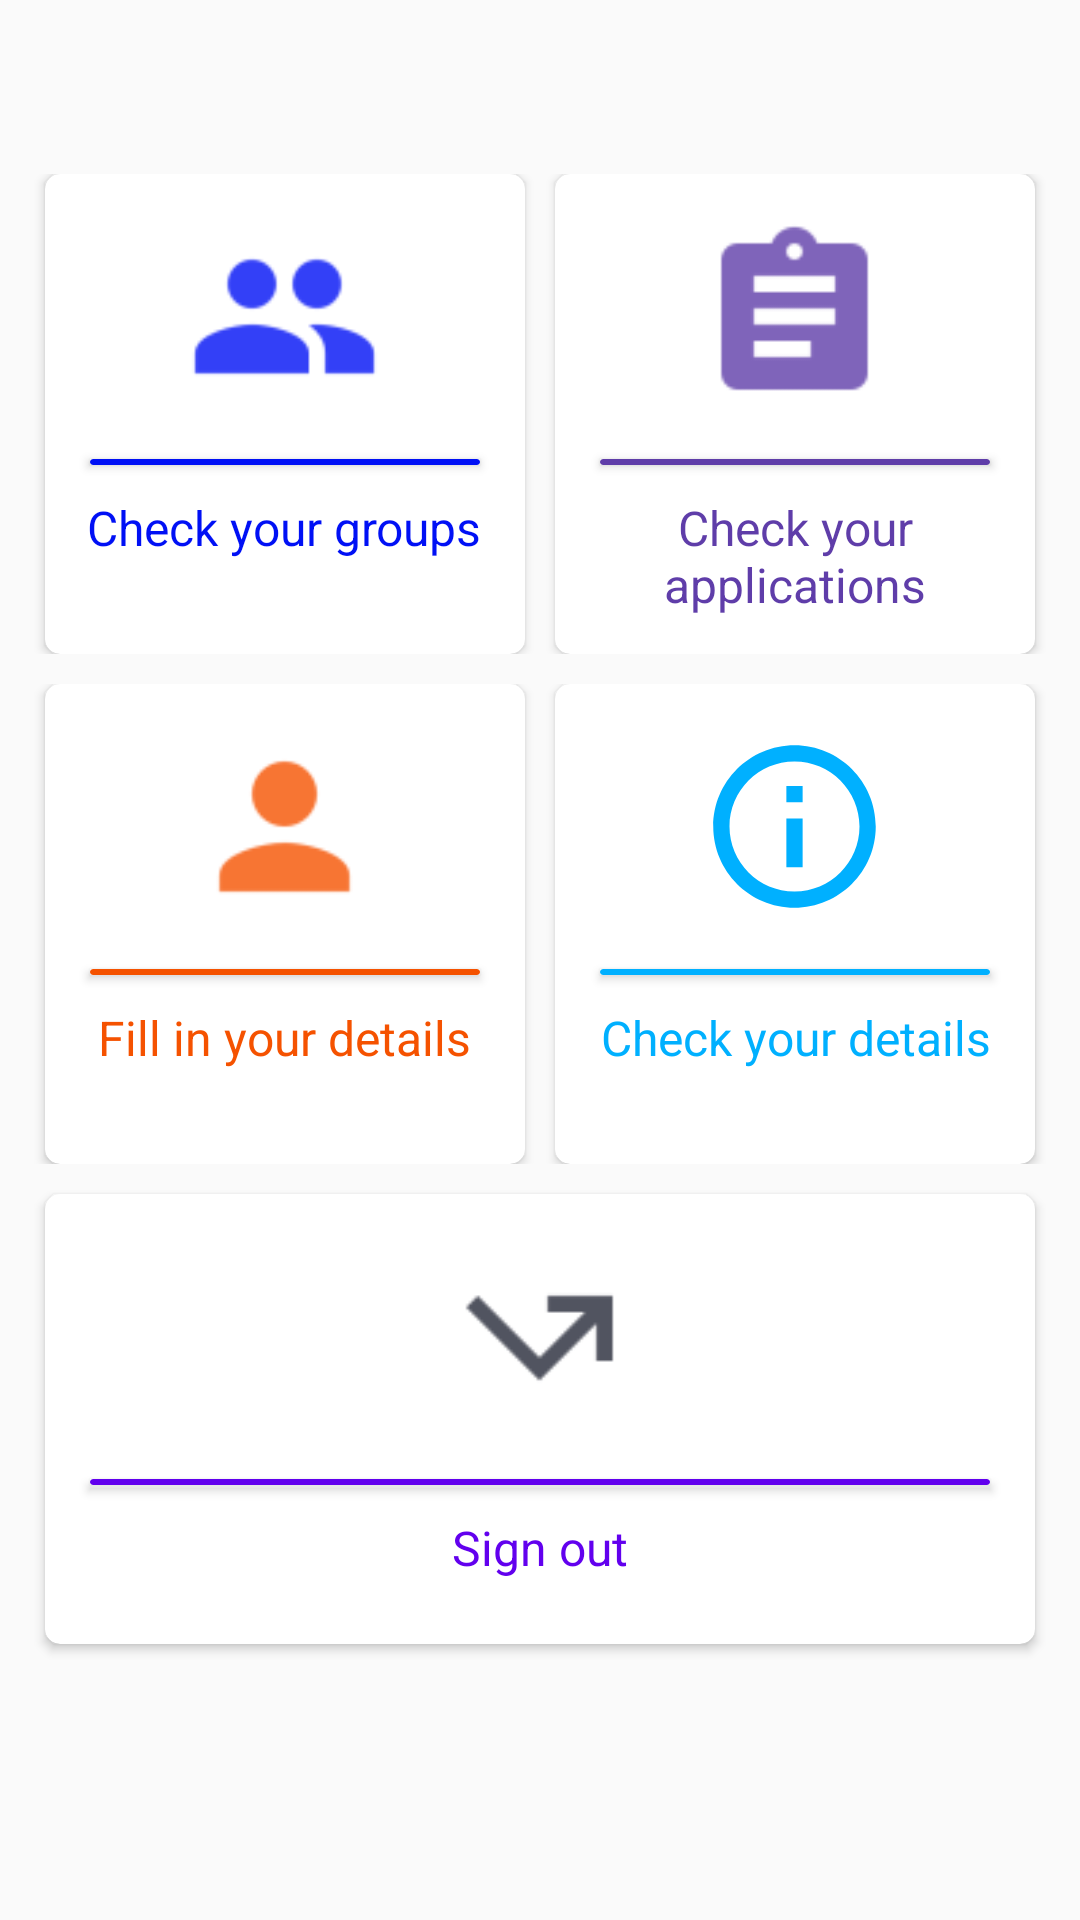

Write the Android layout XML for this screen, with the resource values it uses.
<!-- AndroidManifest.xml: application theme AppTheme -->
<!-- res/layout/fragment_main_menu2.xml -->
<?xml version="1.0" encoding="utf-8"?>
<RelativeLayout xmlns:android="http://schemas.android.com/apk/res/android"
    android:layout_width="match_parent"
    android:layout_height="match_parent"
    xmlns:app="http://schemas.android.com/apk/res-auto"
    >
    <ScrollView
        android:layout_width="match_parent"
        android:layout_height="wrap_content"
        android:layout_centerInParent="true"
        android:layout_centerVertical="true"
        android:clipToPadding="false"
        android:gravity="center"
        android:paddingBottom="80dp">
<LinearLayout
    android:layout_width="match_parent"
    android:layout_height="wrap_content"
    android:orientation="vertical"
    android:layout_marginTop="?attr/actionBarSize">

    <LinearLayout
        android:layout_width="match_parent"
        android:layout_height="wrap_content"
        android:gravity="center"
        android:layout_marginBottom="10dp">

        <android.support.v7.widget.CardView
            android:id="@+id/checkYourGroups"
            android:layout_width="160dp"
            android:layout_height="160dp"
            android:layout_marginEnd="10dp"
            android:foreground="?android:attr/selectableItemBackground"
            app:cardCornerRadius="5dp">

            <LinearLayout
                android:layout_width="match_parent"
                android:layout_height="wrap_content"
                android:gravity="center"
                android:orientation="vertical">

                <ImageView
                    android:layout_width="65dp"
                    android:layout_height="65dp"
                    android:layout_gravity="center"
                    android:layout_marginTop="15dp"
                    android:src="@drawable/ic_groups" />

                <android.support.v7.widget.CardView
                    android:layout_width="match_parent"
                    android:layout_height="2dp"
                    android:layout_marginStart="15dp"
                    android:layout_marginTop="15dp"
                    android:layout_marginEnd="15dp"
                    android:layout_marginBottom="10dp"
                    app:cardBackgroundColor="#0010f5">

                </android.support.v7.widget.CardView>

                <TextView
                    android:layout_width="wrap_content"
                    android:layout_height="wrap_content"
                    android:layout_marginStart="5dp"
                    android:layout_marginEnd="5dp"
                    android:layout_marginBottom="5dp"
                    android:text="@string/check_your_groups"
                    android:textAlignment="center"
                    android:textColor="#0010f5"
                    android:textSize="16dp" />
            </LinearLayout>

        </android.support.v7.widget.CardView>

        <android.support.v7.widget.CardView
            android:id="@+id/checkYourApplications"
            android:layout_width="160dp"
            android:layout_height="160dp"
            android:foreground="?android:attr/selectableItemBackground"
            app:cardCornerRadius="5dp">

            <LinearLayout
                android:layout_width="match_parent"
                android:layout_height="wrap_content"
                android:gravity="center"
                android:orientation="vertical">

                <ImageView
                    android:layout_width="65dp"
                    android:layout_height="65dp"
                    android:layout_gravity="center"
                    android:layout_marginTop="15dp"
                    android:src="@drawable/ic_applications" />

                <android.support.v7.widget.CardView
                    android:layout_width="match_parent"
                    android:layout_height="2dp"
                    android:layout_marginStart="15dp"
                    android:layout_marginTop="15dp"
                    android:layout_marginEnd="15dp"
                    android:layout_marginBottom="10dp"
                    app:cardBackgroundColor="#5f3da9">

                </android.support.v7.widget.CardView>

                <TextView
                    android:layout_width="wrap_content"
                    android:layout_height="wrap_content"
                    android:layout_marginStart="5dp"
                    android:layout_marginEnd="5dp"
                    android:layout_marginBottom="5dp"
                    android:gravity="center"
                    android:text="@string/check_your_applications"
                    android:textColor="#5f3da9"
                    android:textSize="16dp" />
            </LinearLayout>

        </android.support.v7.widget.CardView>
    </LinearLayout>

    <LinearLayout
        android:layout_width="match_parent"
        android:layout_height="wrap_content"
        android:gravity="center"
        android:layout_marginBottom="10dp">


        <android.support.v7.widget.CardView
            android:id="@+id/fillInYourDetails"
            android:layout_width="160dp"
            android:layout_height="160dp"
            android:layout_marginEnd="10dp"
            android:foreground="?android:attr/selectableItemBackground"
            app:cardCornerRadius="5dp">

            <LinearLayout
                android:layout_width="match_parent"
                android:layout_height="wrap_content"
                android:gravity="center"
                android:orientation="vertical">

                <ImageView
                    android:layout_width="65dp"
                    android:layout_height="65dp"
                    android:layout_gravity="center"
                    android:layout_marginTop="15dp"
                    android:src="@drawable/ic_person" />

                <android.support.v7.widget.CardView
                    android:layout_width="match_parent"
                    android:layout_height="2dp"
                    android:layout_marginStart="15dp"
                    android:layout_marginTop="15dp"
                    android:layout_marginEnd="15dp"
                    android:layout_marginBottom="10dp"
                    app:cardBackgroundColor="#f55200">

                </android.support.v7.widget.CardView>

                <TextView
                    android:layout_width="wrap_content"
                    android:layout_height="wrap_content"
                    android:layout_marginStart="5dp"
                    android:layout_marginEnd="5dp"
                    android:layout_marginBottom="5dp"
                    android:text="@string/fill_in_your_details"
                    android:textAlignment="center"
                    android:textColor="#f55200"
                    android:textSize="16dp" />
            </LinearLayout>

        </android.support.v7.widget.CardView><android.support.v7.widget.CardView
            android:id="@+id/checkYourDetails"
            android:layout_width="160dp"
            android:layout_height="160dp"
            android:foreground="?android:attr/selectableItemBackground"
            app:cardCornerRadius="5dp">

            <LinearLayout
                android:layout_width="match_parent"
                android:layout_height="wrap_content"
                android:gravity="center"
                android:orientation="vertical">

                <ImageView
                    android:layout_width="65dp"
                    android:layout_height="65dp"
                    android:layout_gravity="center"
                    android:layout_marginTop="15dp"
                    android:src="@drawable/ic_information" />

                <android.support.v7.widget.CardView
                    android:layout_width="match_parent"
                    android:layout_height="2dp"
                    android:layout_marginStart="15dp"
                    android:layout_marginTop="15dp"
                    android:layout_marginEnd="15dp"
                    android:layout_marginBottom="10dp"
                    app:cardBackgroundColor="#00B0FF">

                </android.support.v7.widget.CardView>

                <TextView
                    android:layout_width="wrap_content"
                    android:layout_height="wrap_content"
                    android:layout_marginStart="5dp"
                    android:layout_marginEnd="5dp"
                    android:layout_marginBottom="5dp"
                    android:text="@string/check_your_details"
                    android:textAlignment="center"
                    android:textColor="#00B0FF"
                    android:textSize="16dp" />
            </LinearLayout>

        </android.support.v7.widget.CardView>


    </LinearLayout>
    <android.support.v7.widget.CardView
        android:id="@+id/signOutButton"
        android:layout_width="330dp"
        android:layout_height="150dp"
        android:layout_marginBottom="10dp"
        android:foreground="?android:attr/selectableItemBackground"
        app:cardCornerRadius="5dp"
        android:layout_gravity="center">

        <LinearLayout
            android:layout_width="match_parent"
            android:layout_height="wrap_content"
            android:gravity="center"
            android:orientation="vertical">

            <ImageView
                android:layout_width="65dp"
                android:layout_height="65dp"
                android:layout_gravity="center"
                android:layout_marginTop="15dp"
                android:src="@drawable/ic_out" />

            <android.support.v7.widget.CardView
                android:layout_width="match_parent"
                android:layout_height="2dp"
                android:layout_marginStart="15dp"
                android:layout_marginTop="15dp"
                android:layout_marginEnd="15dp"
                android:layout_marginBottom="10dp"
                app:cardBackgroundColor="@color/colorPrimary">

            </android.support.v7.widget.CardView>

            <TextView
                android:layout_width="wrap_content"
                android:layout_height="wrap_content"
                android:layout_marginStart="5dp"
                android:layout_marginEnd="5dp"
                android:layout_marginBottom="5dp"
                android:text="Sign out"
                android:textAlignment="center"
                android:textColor="@color/colorPrimary"
                android:textSize="16dp" />
        </LinearLayout>

    </android.support.v7.widget.CardView>
</LinearLayout>
    </ScrollView>
</RelativeLayout>
<!-- resources referenced by this layout -->
<resources>
  <!-- drawable ic_applications: png bitmap (drawable-hdpi, 383 bytes) -->
  <!-- drawable ic_groups: png bitmap (drawable-hdpi, 428 bytes) -->
  <!-- drawable ic_information (drawable-anydpi) -->
  <vector xmlns:android="http://schemas.android.com/apk/res/android"
      android:width="24dp"
      android:height="24dp"
      android:viewportWidth="24"
      android:viewportHeight="24"
      android:tint="#00B0FF">
      <path
          android:fillColor="#FF000000"
          android:pathData="M11,17h2v-6h-2v6zM12,2C6.48,2 2,6.48 2,12s4.48,10 10,10 10,-4.48 10,-10S17.52,2 12,2zM12,20c-4.41,0 -8,-3.59 -8,-8s3.59,-8 8,-8 8,3.59 8,8 -3.59,8 -8,8zM11,9h2L13,7h-2v2z"/>
  </vector>
  <!-- drawable ic_out: png bitmap (drawable-hdpi, 316 bytes) -->
  <!-- drawable ic_person: png bitmap (drawable-hdpi, 390 bytes) -->
  <string name="check_your_applications">Check your applications</string>
  <string name="check_your_details">Check your details</string>
  <string name="check_your_groups">Check your groups</string>
  <string name="fill_in_your_details">Fill in your details</string>
  <style name="AppTheme" parent="Theme.AppCompat.Light.NoActionBar">
          
          <item name="colorPrimary">@color/colorPrimary</item>
          <item name="colorPrimaryDark">@color/colorPrimaryDark</item>
          <item name="colorAccent">@color/colorAccent</item>
          <item name="android:textColorHint">@color/colorWhite</item>
  
      </style>
  <!-- not gathered from this repository: default colours our renderer supplied (Android Studio template values) -->
  <color name="colorPrimary">#FF6200EE</color>
  <color name="colorPrimaryDark">#FF3700B3</color>
  <color name="colorAccent">#FF03DAC5</color>
</resources>
